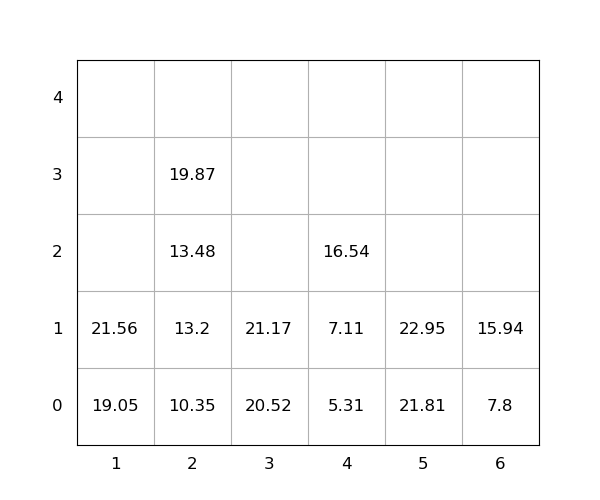

The table this chart was drawn from, first rows:
idx, loc_x, loc_y, loc_z, weight, seq, emerg, reloc, size(ft)
1, 5, 0, 0, 21.81, 1, 0, 0, 20
2, 6, 0, 0, 7.8, 2, 0, 0, 20
3, 5, 0, 1, 22.95, 3, 0, 0, 20
4, 3, 0, 0, 20.52, 4, 0, 0, 20
5, 4, 0, 0, 5.31, 5, 0, 0, 20
6, 2, 0, 0, 10.35, 6, 0, 0, 20
7, 2, 0, 1, 13.2, 7, 0, 0, 20
8, 2, 0, 2, 13.48, 8, 0, 0, 20
9, 3, 0, 1, 21.17, 9, 0, 0, 20
10, 2, 0, 3, 19.87, 10, 0, 0, 20
11, 6, 0, 1, 15.94, 11, 0, 0, 20
12, 1, 0, 0, 19.05, 12, 0, 0, 20
13, 4, 0, 1, 7.11, 13, 0, 0, 20
14, 4, 0, 2, 16.54, 14, 0, 0, 20
15, 1, 0, 1, 21.56, 15, 0, 0, 20
